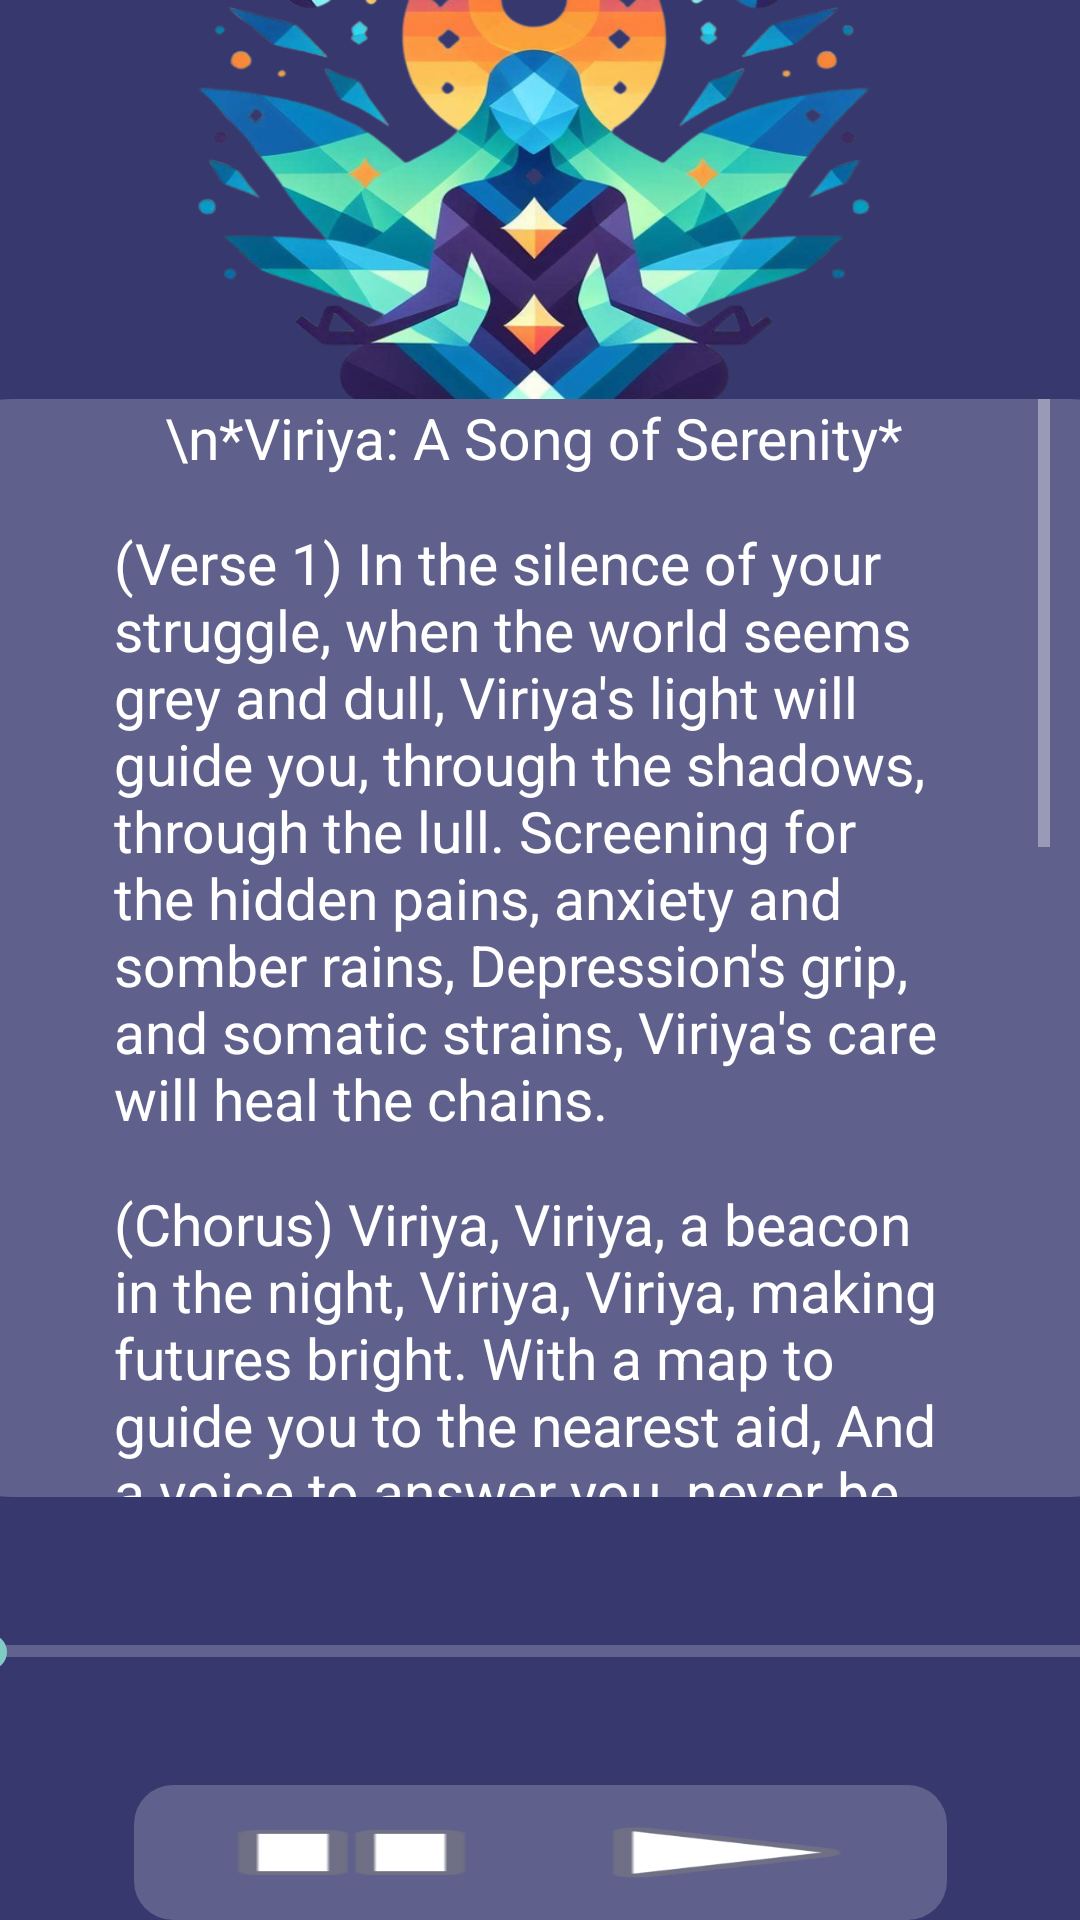

Reconstruct the res/layout file that produces this screen, plus the resources it refers to.
<!-- AndroidManifest.xml: application theme Theme.Project872 -->
<!-- res/layout/activity_song.xml -->
<?xml version="1.0" encoding="utf-8"?>
<androidx.constraintlayout.widget.ConstraintLayout xmlns:android="http://schemas.android.com/apk/res/android"

    xmlns:app="http://schemas.android.com/apk/res-auto"
    xmlns:tools="http://schemas.android.com/tools"

    android:id="@+id/activity_main"

    android:layout_width="match_parent"

    android:layout_height="match_parent"

    android:background="#37386E"

    android:orientation="vertical"

    android:theme="@style/Theme.AppCompat"

    tools:context=".MainActivity">


    <ImageView

        android:id="@+id/imageView"

        android:layout_width="304dp"

        android:layout_height="261dp"

        android:layout_marginBottom="12dp"

        android:background="@drawable/designer_21_removebg"
        app:layout_constraintBottom_toTopOf="@+id/ly3"
        app:layout_constraintEnd_toEndOf="parent"
        app:layout_constraintStart_toStartOf="parent"
        app:layout_constraintTop_toTopOf="parent" />

    <LinearLayout
        android:id="@+id/ly3"
        android:layout_width="413dp"
        android:layout_height="366dp"
        android:layout_marginBottom="45dp"
        android:background="@drawable/background_purple_1"
        android:orientation="vertical"
        app:layout_constraintBottom_toTopOf="@+id/songProgressBar"
        app:layout_constraintEnd_toEndOf="parent"
        app:layout_constraintStart_toStartOf="parent">

        <ScrollView
            android:id="@+id/scrollView"
            android:layout_width="344dp"
            android:layout_height="match_parent"
            android:layout_marginStart="32dp"
            android:layout_marginLeft="32dp"
            android:layout_marginRight="32dp">

            <LinearLayout
                android:layout_width="match_parent"
                android:layout_height="wrap_content"
                android:layout_marginLeft="32dp"
                android:layout_marginRight="32dp"
                android:orientation="vertical">

                <TextView
                    android:layout_width="match_parent"
                    android:layout_height="wrap_content"
                    android:layout_marginBottom="16dp"
                    android:gravity="center"
                    android:text="\n*Viriya: A Song of Serenity*"
                    android:textColor="#ffffff"
                    android:textSize="19sp" />

                <TextView

                    android:layout_width="match_parent"
                    android:layout_height="wrap_content"
                    android:layout_gravity="fill_horizontal"
                    android:layout_marginBottom="16dp"
                    android:gravity="fill_horizontal"
                    android:text="(Verse 1)
In the silence of your struggle, when the world seems grey and dull,
Viriya's light will guide you, through the shadows, through the lull.
Screening for the hidden pains, anxiety and somber rains,
Depression's grip, and somatic strains, Viriya's care will heal the chains."
                    android:textColor="#ffffff"
                    android:textSize="19sp" />

                <TextView
                    android:layout_width="match_parent"
                    android:layout_height="wrap_content"
                    android:layout_gravity="fill_horizontal"
                    android:layout_marginBottom="16dp"
                    android:gravity="fill_horizontal"
                    android:text="(Chorus)
Viriya, Viriya, a beacon in the night,
Viriya, Viriya, making futures bright.
With a map to guide you to the nearest aid,
And a voice to answer you, never be afraid.
"
                    android:textColor="#ffffff"
                    android:textSize="19sp" />


                <TextView
                    android:layout_width="wrap_content"
                    android:layout_height="wrap_content"
                    android:text="(Verse 2)
A chatbot friend, a voice so kind, telling, &quot;Greetings! ask any questions related to mental health&quot;
Connecting dots, connecting lives, with healing centers of all kinds.
A forum space to share and breathe, your experiences, to weave,
A tapestry of shared relief, in Viriya's embrace, you'll find reprieve."
                    android:textColor="#ffffff"
                    android:textSize="19sp" />

                <TextView
                    android:layout_width="wrap_content"
                    android:layout_height="wrap_content"
                    android:textColor="#ffffff"
                    android:textSize="19sp" />

                <TextView
                    android:layout_width="wrap_content"
                    android:layout_height="wrap_content"
                    android:text="(Bridge)
Inspired by teachings old and wise, a name that echoes through the skies,
Viriya - the energy that never dies, in every heart, it softly lies.\n"
                    android:textColor="#ffffff"
                    android:textSize="19sp" />
                <TextView
                    android:layout_width="wrap_content"
                    android:layout_height="wrap_content"
                    android:text="(Outro) So let this song, in tune and voice, remind you that you have a choice, To seek the help, to make the noise, with Viriya, reclaim your joys.\n"
                    android:textColor="#ffffff"
                    android:textSize="19sp" />


                


            </LinearLayout>
        </ScrollView>
    </LinearLayout>

    <SeekBar
        android:id="@+id/songProgressBar"
        style="?android:attr/progressBarStyleHorizontal"
        android:layout_width="376dp"
        android:layout_height="13dp"
        android:layout_marginBottom="38dp"
        android:padding="4dp"
        app:layout_constraintBottom_toTopOf="@+id/linearLayout"
        app:layout_constraintEnd_toEndOf="parent"
        app:layout_constraintStart_toStartOf="parent" />

    <LinearLayout

        android:id="@+id/linearLayout"

        android:layout_width="271dp"


        android:layout_height="45dp"

        android:background="@drawable/background_btn_2"

        android:orientation="horizontal"
        android:padding="10dp"
        app:layout_constraintBottom_toBottomOf="parent"
        app:layout_constraintEnd_toEndOf="parent"
        app:layout_constraintStart_toStartOf="parent">


        <Button

            android:id="@+id/pause"

            style="@style/Widget.AppCompat.Button.Borderless.Colored"

            android:layout_width="125dp"

            android:layout_height="match_parent"

            android:background="@android:drawable/ic_media_pause"

            android:onClick="musicpause" />


        <Button

            android:id="@+id/start"

            style="@style/Widget.AppCompat.Button.Borderless"

            android:layout_width="125dp"

            android:layout_height="match_parent"

            android:background="@android:drawable/ic_media_play"

            android:onClick="musicplay" />


    </LinearLayout>

</androidx.constraintlayout.widget.ConstraintLayout>
<!-- resources referenced by this layout -->
<resources>
  <!-- drawable background_btn_2 (drawable) -->
  <?xml version="1.0" encoding="utf-8"?>
  
  <selector xmlns:android="http://schemas.android.com/apk/res/android">
  <item>
      <shape android:shape="rectangle">
          <solid android:color="#5F608B"/>
          <corners android:radius="13dp"/>
      </shape>
  </item>
  </selector>
  <!-- drawable background_purple_1 (drawable) -->
  <?xml version="1.0" encoding="utf-8"?>
  
  <selector xmlns:android="http://schemas.android.com/apk/res/android">
  <item>
      <shape android:shape="rectangle">
          <solid android:color="#5F608B" />
          <corners android:radius="30dp"/>
      </shape>
  </item>
  </selector>
  <!-- drawable designer_21_removebg: png bitmap (drawable-hdpi, 176525 bytes) -->
  <style name="Theme.Project872" parent="Theme.AppCompat.DayNight.NoActionBar">
          
          <item name="colorPrimary">@color/purple_500</item>
          <item name="colorPrimaryVariant">@color/purple_700</item>
          <item name="colorOnPrimary">@color/white</item>
          
          <item name="colorSecondary">@color/teal_200</item>
          <item name="colorSecondaryVariant">@color/teal_700</item>
          <item name="colorOnSecondary">@color/black</item>
          
          <item name="android:statusBarColor" tools:targetApi="l">?attr/colorPrimaryVariant</item>
          
      </style>
  <!-- not gathered from this repository: default colours our renderer supplied (Android Studio template values) -->
  <color name="purple_500">#FF6200EE</color>
  <color name="purple_700">#FF3700B3</color>
  <color name="teal_200">#FF03DAC5</color>
  <color name="teal_700">#FF018786</color>
  <color name="black">#FF000000</color>
  <color name="white">#FFFFFFFF</color>
</resources>
